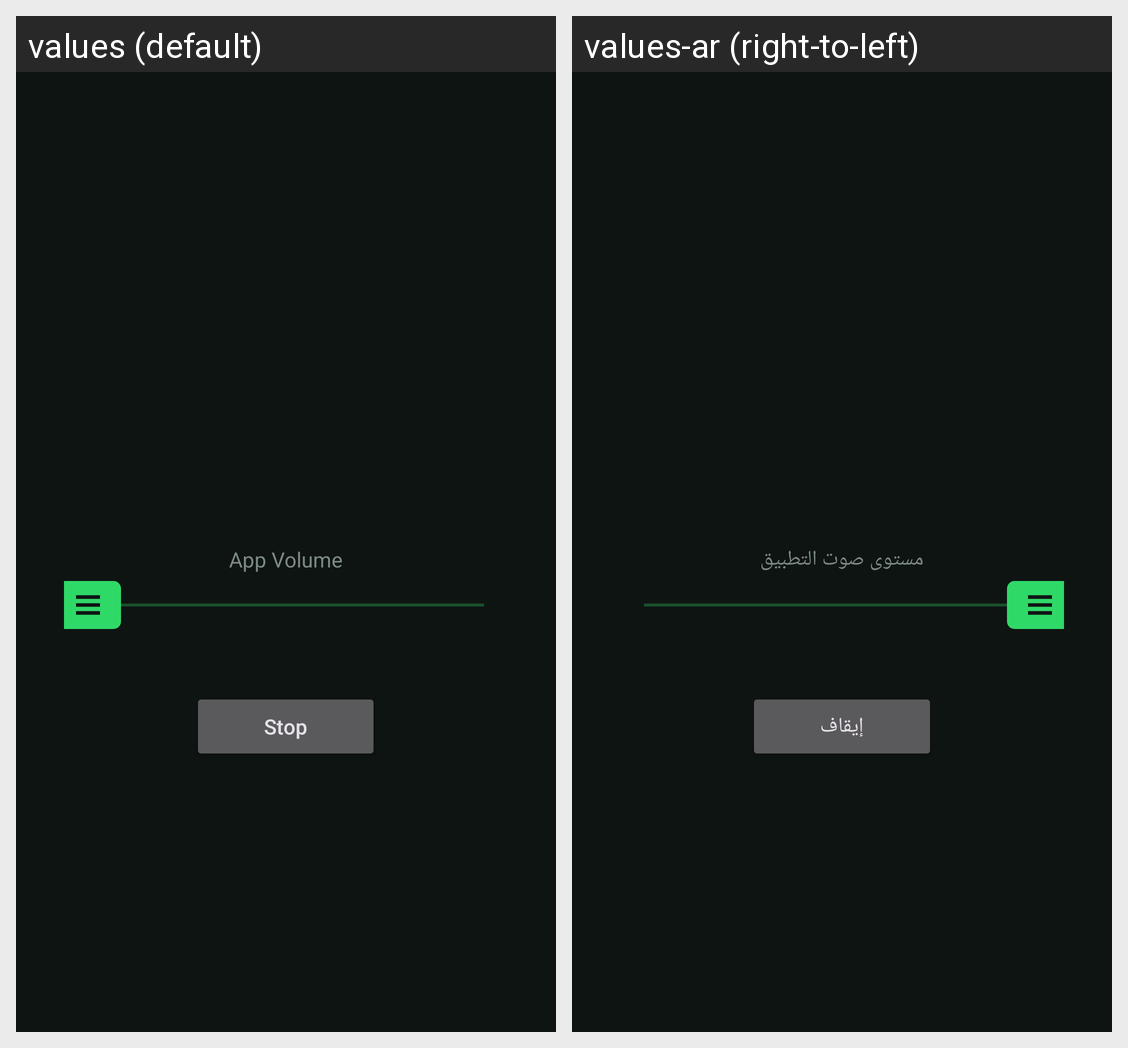

This grid shows one Android layout under two languages. Give, for every string resource on the screen, its name, the default text and each shown locale's text.
Android screen res/layout/activity_athan.xml rendered under 2 locales, left to right: values (default), values-ar (right-to-left). Device: Nexus 5 (rendered at 1080×1920; each locale shown at half size, 540×960, under a caption strip naming it); theme Theme.Athan.FullScreen.
Strings drawn on this screen, with the default value and each locale's value (text and hints the layout hard-codes, and strings that could not be matched under every locale, appear in the picture but are not listed):

app_volume
  values: App Volume
  values-ar: مستوى صوت التطبيق

stop
  values: Stop
  values-ar: إيقاف
